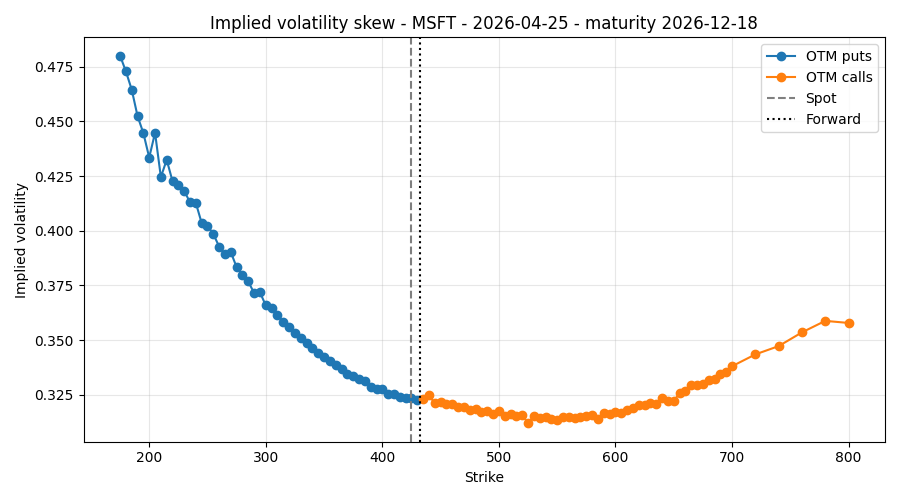

Source data for this figure (header and first rows):
trade_date; maturity_date; maturity; strike; spot; option_price; option_type; implied_vol; ticker; rate; dividend_yield; forward
2026-04-25; 2026-12-18; 0.6493; 175.0; 424.6; 0.335; put; 0.48; MSFT; 0.03618; 0.0086; 432.3
2026-04-25; 2026-12-18; 0.6493; 180.0; 424.6; 0.375; put; 0.4728; MSFT; 0.03618; 0.0086; 432.3
2026-04-25; 2026-12-18; 0.6493; 185.0; 424.6; 0.41; put; 0.4645; MSFT; 0.03618; 0.0086; 432.3
2026-04-25; 2026-12-18; 0.6493; 190.0; 424.6; 0.42; put; 0.4524; MSFT; 0.03618; 0.0086; 432.3
2026-04-25; 2026-12-18; 0.6493; 195.0; 424.6; 0.46; put; 0.4446; MSFT; 0.03618; 0.0086; 432.3
2026-04-25; 2026-12-18; 0.6493; 200.0; 424.6; 0.475; put; 0.4335; MSFT; 0.03618; 0.0086; 432.3
2026-04-25; 2026-12-18; 0.6493; 205.0; 424.6; 0.7; put; 0.4448; MSFT; 0.03618; 0.0086; 432.3
2026-04-25; 2026-12-18; 0.6493; 210.0; 424.6; 0.625; put; 0.4245; MSFT; 0.03618; 0.0086; 432.3
2026-04-25; 2026-12-18; 0.6493; 215.0; 424.6; 0.86; put; 0.4324; MSFT; 0.03618; 0.0086; 432.3
2026-04-25; 2026-12-18; 0.6493; 220.0; 424.6; 0.9; put; 0.4226; MSFT; 0.03618; 0.0086; 432.3
2026-04-25; 2026-12-18; 0.6493; 225.0; 424.6; 1.055; put; 0.4208; MSFT; 0.03618; 0.0086; 432.3
2026-04-25; 2026-12-18; 0.6493; 230.0; 424.6; 1.22; put; 0.4183; MSFT; 0.03618; 0.0086; 432.3
2026-04-25; 2026-12-18; 0.6493; 235.0; 424.6; 1.35; put; 0.4129; MSFT; 0.03618; 0.0086; 432.3
2026-04-25; 2026-12-18; 0.6493; 240.0; 424.6; 1.595; put; 0.4127; MSFT; 0.03618; 0.0086; 432.3
2026-04-25; 2026-12-18; 0.6493; 245.0; 424.6; 1.67; put; 0.4035; MSFT; 0.03618; 0.0086; 432.3
2026-04-25; 2026-12-18; 0.6493; 250.0; 424.6; 1.935; put; 0.4023; MSFT; 0.03618; 0.0086; 432.3
2026-04-25; 2026-12-18; 0.6493; 255.0; 424.6; 2.16; put; 0.3985; MSFT; 0.03618; 0.0086; 432.3
2026-04-25; 2026-12-18; 0.6493; 260.0; 424.6; 2.35; put; 0.3927; MSFT; 0.03618; 0.0086; 432.3
2026-04-25; 2026-12-18; 0.6493; 265.0; 424.6; 2.62; put; 0.3892; MSFT; 0.03618; 0.0086; 432.3
2026-04-25; 2026-12-18; 0.6493; 270.0; 424.6; 3.07; put; 0.3902; MSFT; 0.03618; 0.0086; 432.3
2026-04-25; 2026-12-18; 0.6493; 275.0; 424.6; 3.275; put; 0.3833; MSFT; 0.03618; 0.0086; 432.3
2026-04-25; 2026-12-18; 0.6493; 280.0; 424.6; 3.625; put; 0.3798; MSFT; 0.03618; 0.0086; 432.3
2026-04-25; 2026-12-18; 0.6493; 285.0; 424.6; 4.025; put; 0.3768; MSFT; 0.03618; 0.0086; 432.3
2026-04-25; 2026-12-18; 0.6493; 290.0; 424.6; 4.35; put; 0.3714; MSFT; 0.03618; 0.0086; 432.3
2026-04-25; 2026-12-18; 0.6493; 295.0; 424.6; 4.975; put; 0.3718; MSFT; 0.03618; 0.0086; 432.3
2026-04-25; 2026-12-18; 0.6493; 300.0; 424.6; 5.325; put; 0.3658; MSFT; 0.03618; 0.0086; 432.3
2026-04-25; 2026-12-18; 0.6493; 305.0; 424.6; 5.95; put; 0.3645; MSFT; 0.03618; 0.0086; 432.3
2026-04-25; 2026-12-18; 0.6493; 310.0; 424.6; 6.525; put; 0.3614; MSFT; 0.03618; 0.0086; 432.3
2026-04-25; 2026-12-18; 0.6493; 315.0; 424.6; 7.15; put; 0.3584; MSFT; 0.03618; 0.0086; 432.3
2026-04-25; 2026-12-18; 0.6493; 320.0; 424.6; 7.85; put; 0.3559; MSFT; 0.03618; 0.0086; 432.3
2026-04-25; 2026-12-18; 0.6493; 325.0; 424.6; 8.575; put; 0.353; MSFT; 0.03618; 0.0086; 432.3
2026-04-25; 2026-12-18; 0.6493; 330.0; 424.6; 9.425; put; 0.3512; MSFT; 0.03618; 0.0086; 432.3
2026-04-25; 2026-12-18; 0.6493; 335.0; 424.6; 10.28; put; 0.3486; MSFT; 0.03618; 0.0086; 432.3
2026-04-25; 2026-12-18; 0.6493; 340.0; 424.6; 11.2; put; 0.3462; MSFT; 0.03618; 0.0086; 432.3
2026-04-25; 2026-12-18; 0.6493; 345.0; 424.6; 12.22; put; 0.3443; MSFT; 0.03618; 0.0086; 432.3
2026-04-25; 2026-12-18; 0.6493; 350.0; 424.6; 13.3; put; 0.3422; MSFT; 0.03618; 0.0086; 432.3
2026-04-25; 2026-12-18; 0.6493; 355.0; 424.6; 14.45; put; 0.3403; MSFT; 0.03618; 0.0086; 432.3
2026-04-25; 2026-12-18; 0.6493; 360.0; 424.6; 15.7; put; 0.3386; MSFT; 0.03618; 0.0086; 432.3
2026-04-25; 2026-12-18; 0.6493; 365.0; 424.6; 17.02; put; 0.337; MSFT; 0.03618; 0.0086; 432.3
2026-04-25; 2026-12-18; 0.6493; 370.0; 424.6; 18.35; put; 0.3346; MSFT; 0.03618; 0.0086; 432.3
2026-04-25; 2026-12-18; 0.6493; 375.0; 424.6; 19.9; put; 0.3337; MSFT; 0.03618; 0.0086; 432.3
2026-04-25; 2026-12-18; 0.6493; 380.0; 424.6; 21.48; put; 0.3322; MSFT; 0.03618; 0.0086; 432.3
2026-04-25; 2026-12-18; 0.6493; 385.0; 424.6; 23.2; put; 0.3314; MSFT; 0.03618; 0.0086; 432.3
2026-04-25; 2026-12-18; 0.6493; 390.0; 424.6; 24.8; put; 0.3288; MSFT; 0.03618; 0.0086; 432.3
2026-04-25; 2026-12-18; 0.6493; 395.0; 424.6; 26.68; put; 0.3278; MSFT; 0.03618; 0.0086; 432.3
2026-04-25; 2026-12-18; 0.6493; 400.0; 424.6; 28.75; put; 0.3277; MSFT; 0.03618; 0.0086; 432.3
2026-04-25; 2026-12-18; 0.6493; 405.0; 424.6; 30.65; put; 0.3256; MSFT; 0.03618; 0.0086; 432.3
2026-04-25; 2026-12-18; 0.6493; 410.0; 424.6; 32.88; put; 0.3253; MSFT; 0.03618; 0.0086; 432.3
2026-04-25; 2026-12-18; 0.6493; 415.0; 424.6; 35.02; put; 0.3238; MSFT; 0.03618; 0.0086; 432.3
2026-04-25; 2026-12-18; 0.6493; 420.0; 424.6; 37.4; put; 0.3233; MSFT; 0.03618; 0.0086; 432.3
2026-04-25; 2026-12-18; 0.6493; 425.0; 424.6; 39.97; put; 0.3237; MSFT; 0.03618; 0.0086; 432.3
2026-04-25; 2026-12-18; 0.6493; 430.0; 424.6; 42.42; put; 0.3225; MSFT; 0.03618; 0.0086; 432.3
2026-04-25; 2026-12-18; 0.6493; 435.0; 424.6; 42.58; call; 0.3232; MSFT; 0.03618; 0.0086; 432.3
2026-04-25; 2026-12-18; 0.6493; 440.0; 424.6; 40.67; call; 0.3247; MSFT; 0.03618; 0.0086; 432.3
2026-04-25; 2026-12-18; 0.6493; 445.0; 424.6; 38.17; call; 0.3211; MSFT; 0.03618; 0.0086; 432.3
2026-04-25; 2026-12-18; 0.6493; 450.0; 424.6; 36.33; call; 0.3217; MSFT; 0.03618; 0.0086; 432.3
2026-04-25; 2026-12-18; 0.6493; 455.0; 424.6; 34.35; call; 0.3209; MSFT; 0.03618; 0.0086; 432.3
2026-04-25; 2026-12-18; 0.6493; 460.0; 424.6; 32.55; call; 0.3207; MSFT; 0.03618; 0.0086; 432.3
2026-04-25; 2026-12-18; 0.6493; 465.0; 424.6; 30.7; call; 0.3196; MSFT; 0.03618; 0.0086; 432.3
2026-04-25; 2026-12-18; 0.6493; 470.0; 424.6; 29.02; call; 0.3192; MSFT; 0.03618; 0.0086; 432.3
... 51 more rows
